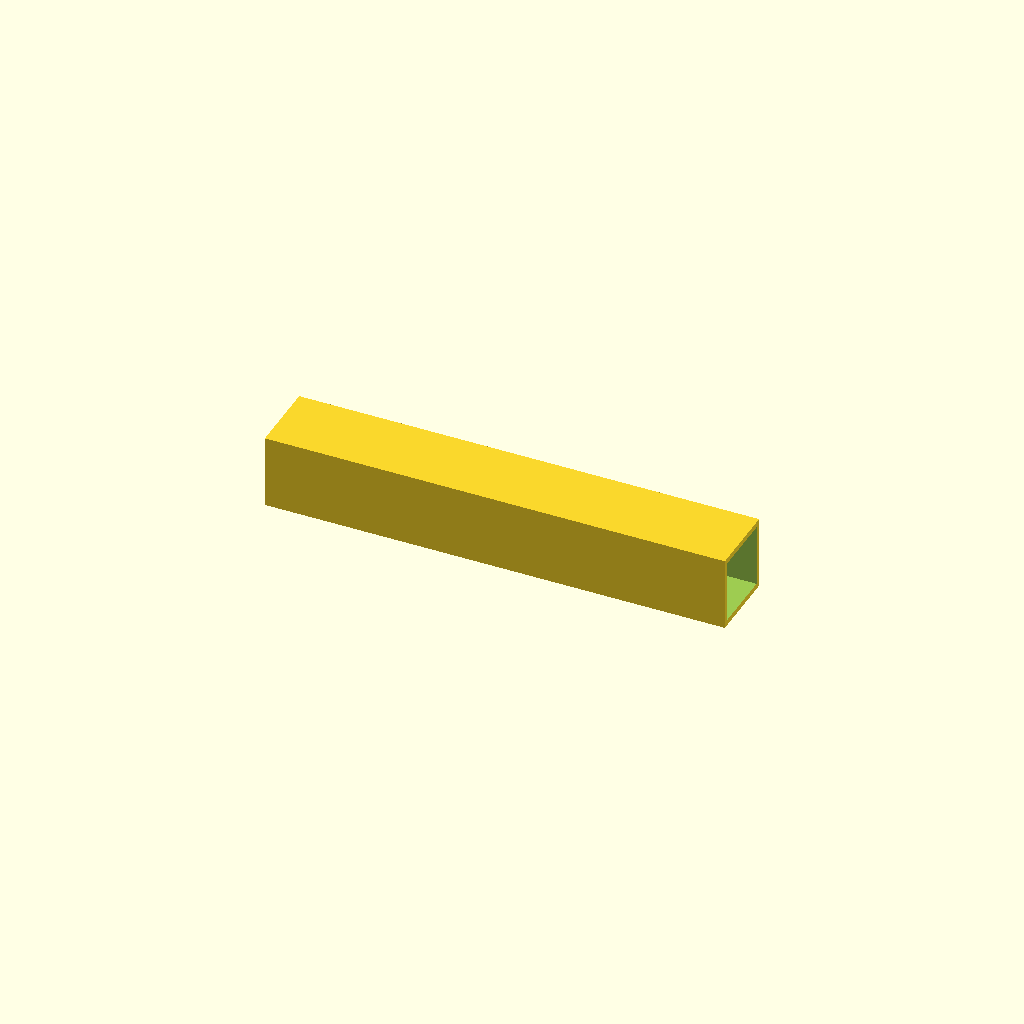
Cell 1: the model at its default parameters.
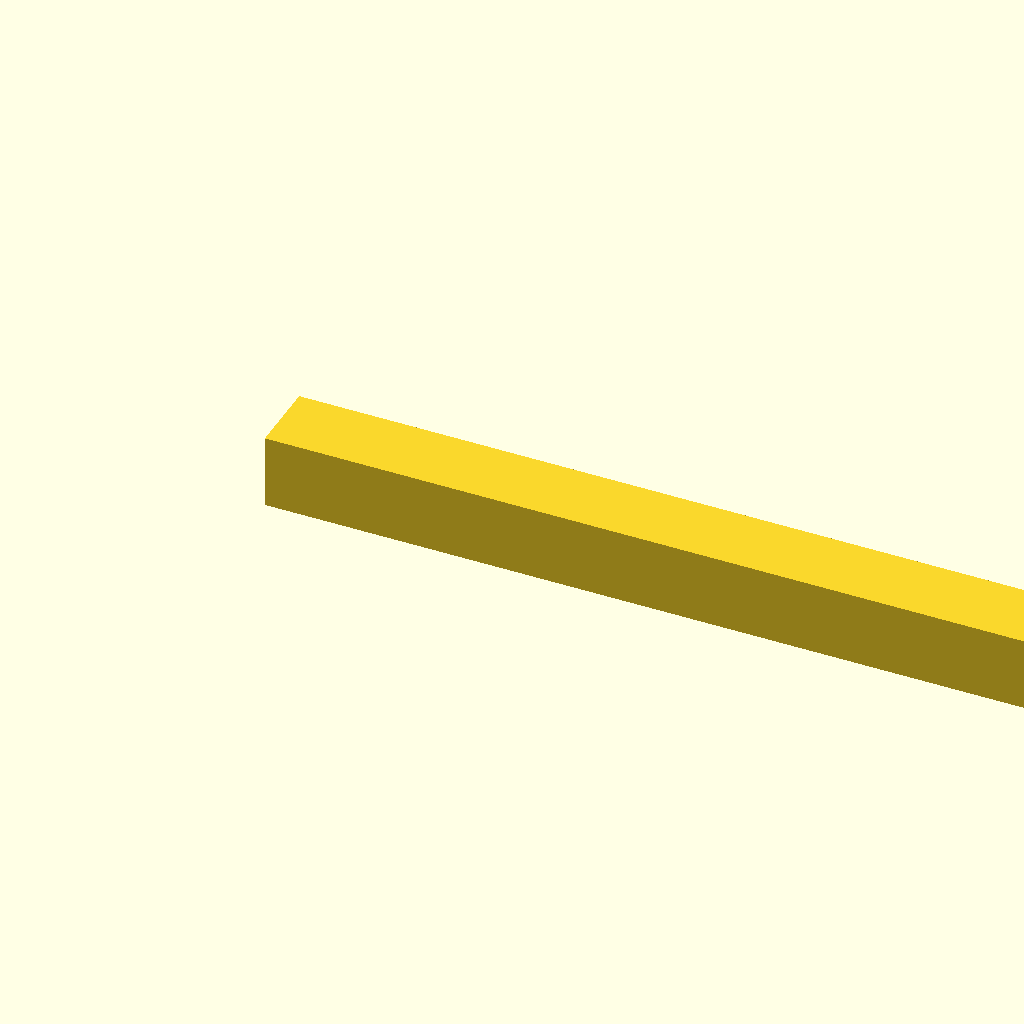
Cell 2: beam_l = 500 (everything else at default).
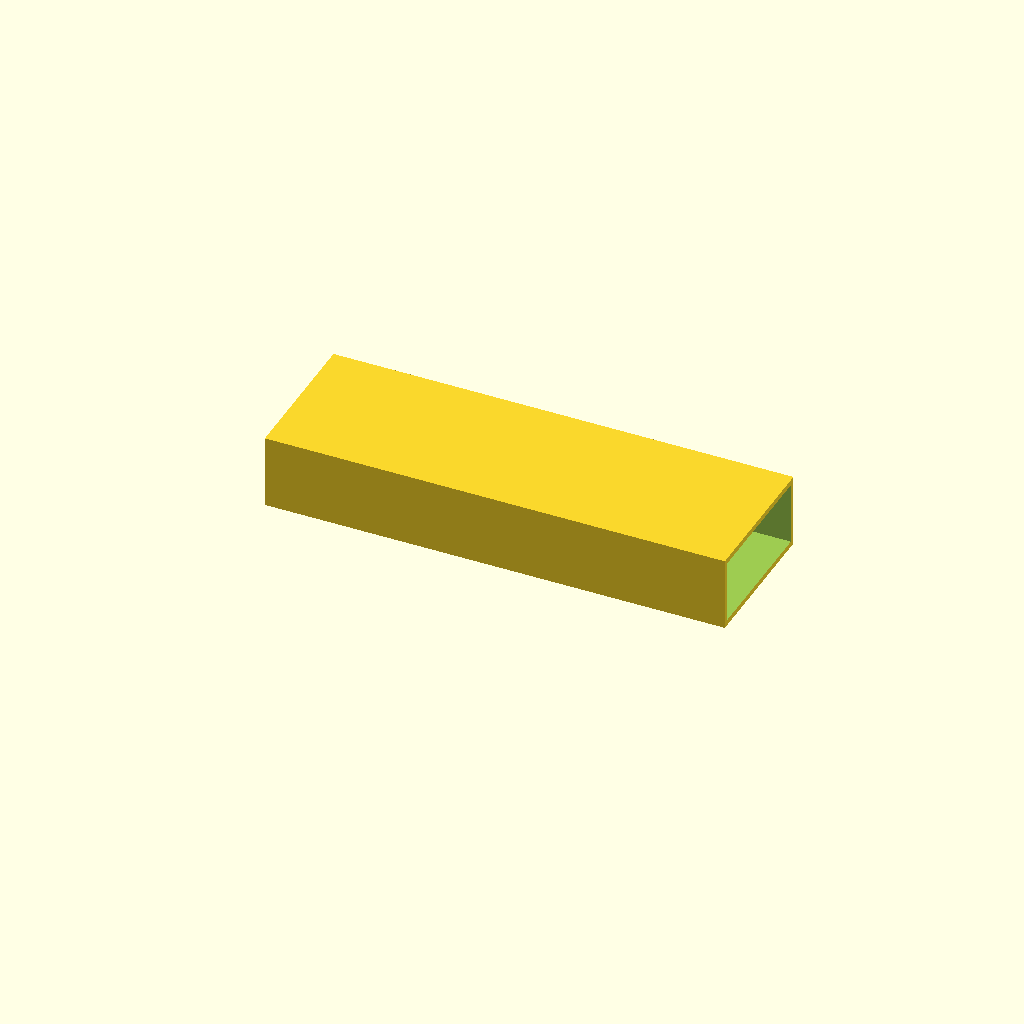
Cell 3: beam_w = 80 (everything else at default).
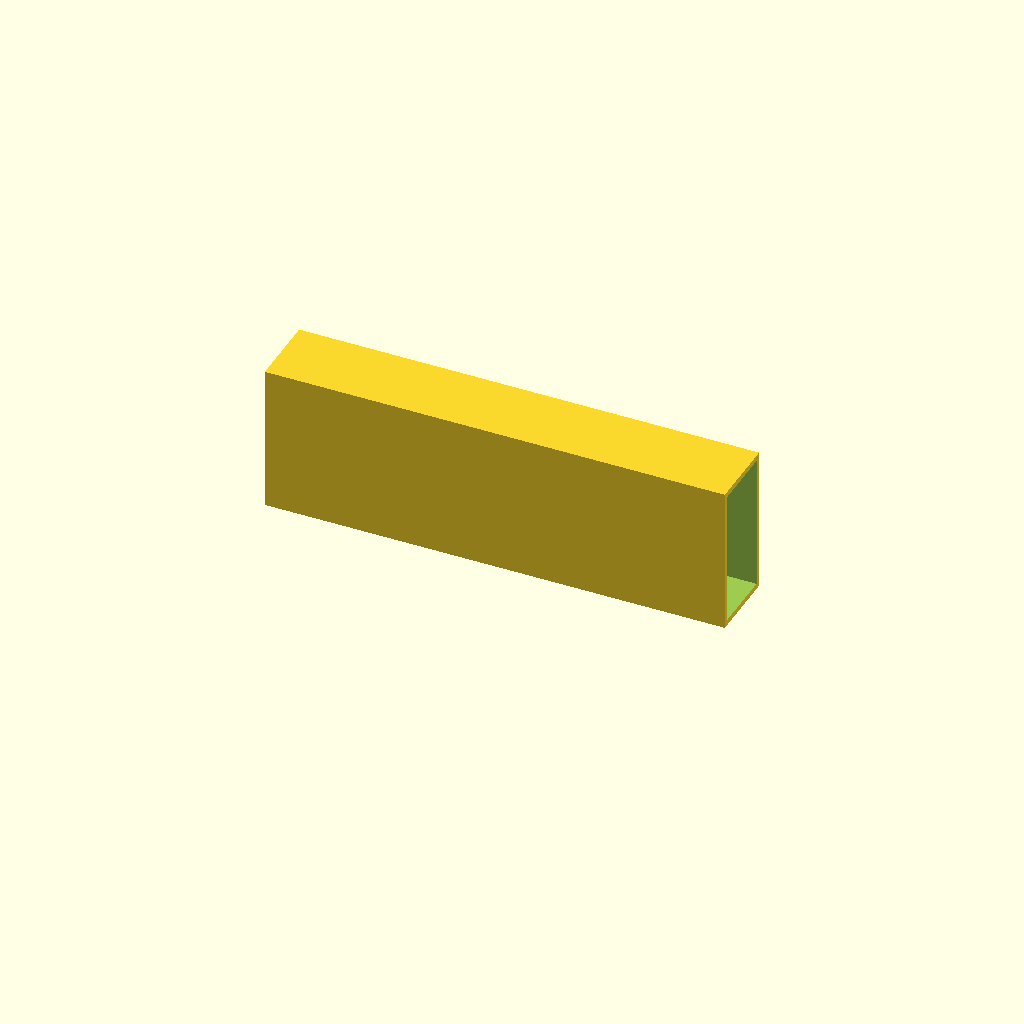
Cell 4: beam_h = 80 (everything else at default).
One fixed orthographic camera (rotation 55°, 0°, 25°; colour scheme Cornfield) for every cell.
OpenSCAD source file optional_data/data/scale1/largestruc/part_0040.scad:
$fn = 32;

// ----------------------------------------------------------------------
// Box beam: 200-250 mm hollow beam
// ----------------------------------------------------------------------

// --- parameters (mm) ---
beam_l = 250;             // beam length, X
beam_w = 40;              // beam width, Y
beam_h = 40;              // beam height, Z
wall = 3;                 // wall thickness

difference() {
  cube([beam_l, beam_w, beam_h]);
  translate([-1, wall, wall])
    cube([beam_l + 2, beam_w - 2 * wall, beam_h - 2 * wall]);
}
Parameter table extracted from the source (name, type, default, range or options):
beam_l: number, default 250
beam_w: number, default 40
beam_h: number, default 40
wall: number, default 3
